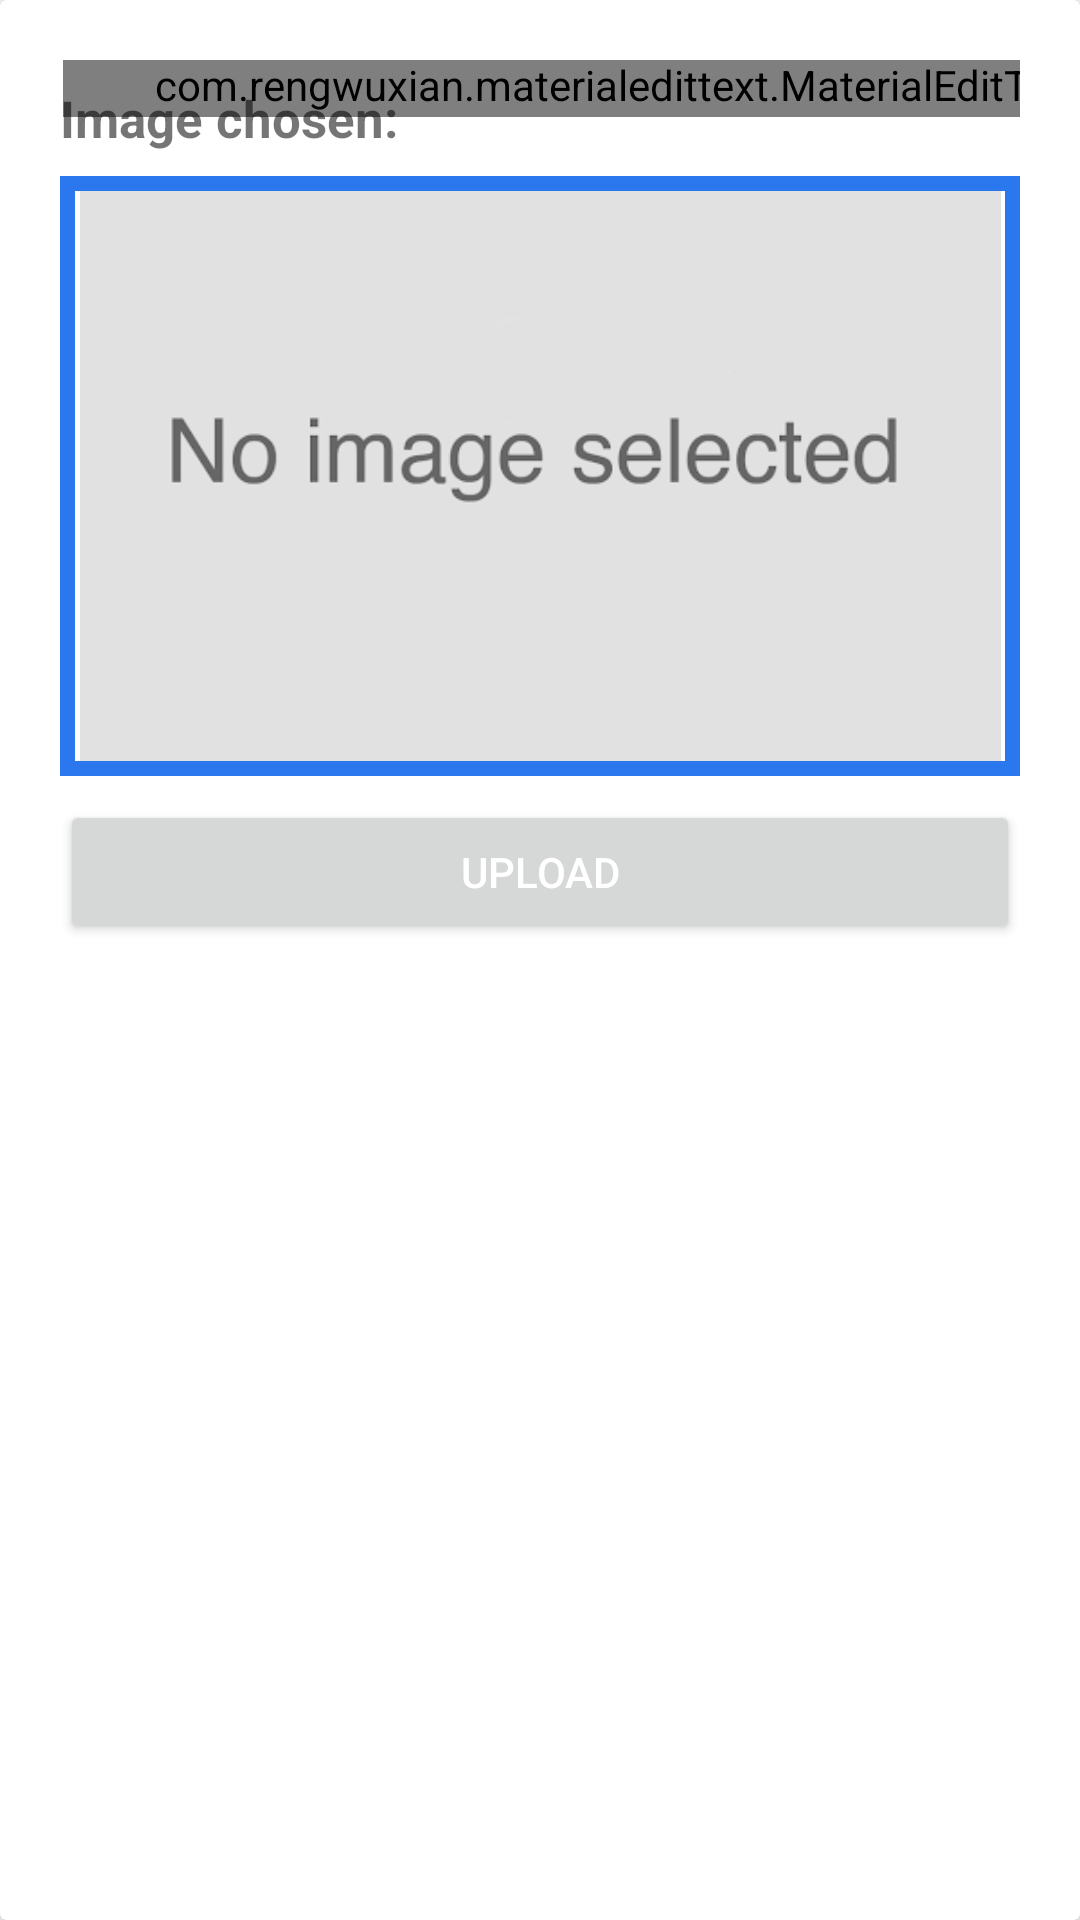

Here is an Android app screen rendered from its layout file. Give the layout XML and the strings, colors and styles it references.
<!-- AndroidManifest.xml: application theme Theme.Badmintonappadmin -->
<!-- res/layout/add_new_court_layout.xml -->
<?xml version="1.0" encoding="utf-8"?>
<androidx.cardview.widget.CardView xmlns:android="http://schemas.android.com/apk/res/android"
    xmlns:app="http://schemas.android.com/apk/res-auto"
    android:layout_width="match_parent"
    android:layout_height="wrap_content"
    app:cardElevation="4dp"
    >

    <LinearLayout
        android:layout_margin="20dp"
        android:orientation="vertical"
        android:layout_width="match_parent"
        android:layout_height="wrap_content">

        <com.rengwuxian.materialedittext.MaterialEditText
            android:id="@+id/edtName"
            android:layout_width="371dp"
            android:hint="Name"
            android:layout_height="wrap_content"
            android:layout_marginLeft="1dp"
            android:textColorHint="@color/primaryColor"
            android:text=""
            android:textColor="@color/primaryColor"
            android:textSize="20sp"
            android:inputType="text"
            app:met_baseColor="@color/primaryColor"
            app:met_floatingLabel="highlight"
            app:met_primaryColor="@color/primaryColor"
            app:met_singleLineEllipsis="true"
            />

        <com.rengwuxian.materialedittext.MaterialEditText
            android:id="@+id/edtDescription"
            android:hint="Description"
            android:layout_width="371dp"
            android:layout_height="wrap_content"
            android:textColorHint="@color/primaryColor"
            android:layout_marginTop="-20dp"
            android:layout_marginLeft="1dp"
            android:text=""
            android:textColor="@color/primaryColor"
            android:textSize="20sp"
            android:inputType="textMultiLine"
            app:met_baseColor="@color/primaryColor"
            app:met_floatingLabel="highlight"
            app:met_primaryColor="@color/primaryColor"
            app:met_singleLineEllipsis="true"
            />

        <com.rengwuxian.materialedittext.MaterialEditText
            android:id="@+id/edtPrice"
            android:hint="Price"
            android:layout_width="371dp"
            android:layout_height="wrap_content"
            android:layout_marginTop="-20dp"
            android:layout_marginLeft="1dp"
            android:textColorHint="@color/primaryColor"
            android:text=""
            android:textColor="@color/primaryColor"
            android:textSize="20sp"
            android:inputType="number"
            app:met_baseColor="@color/primaryColor"
            app:met_floatingLabel="highlight"
            app:met_primaryColor="@color/primaryColor"
            app:met_singleLineEllipsis="true"
            />

        <TextView
            android:layout_marginTop="-10dp"
            android:layout_width="match_parent"
            android:layout_height="wrap_content"
            android:text="Image chosen: "
            android:textStyle="bold"
            android:textSize="17sp"/>

        <ImageView
            android:id="@+id/image_preview"
            android:layout_width="match_parent"
            android:layout_height="200dp"
            android:layout_centerInParent="true"
            android:layout_marginTop="8dp"
            android:background="@drawable/border"
            android:padding="5dp"
            android:scaleType="centerInside"
            android:src="@drawable/noimageselected"></ImageView>

        <LinearLayout
            android:weightSum="2"
            android:orientation="horizontal"
            android:layout_width="match_parent"
            android:layout_height="wrap_content">

            <Button
                android:id="@+id/btnUpload"
                android:text="Upload"
                android:textColor="@android:color/white"
                android:layout_marginTop="8dp"
                android:layout_alignParentBottom="true"
                android:layout_weight="1"
                android:textAlignment="center"
                android:layout_height="wrap_content"
                android:layout_width="match_parent"
                />

        </LinearLayout>
    </LinearLayout>

</androidx.cardview.widget.CardView>
<!-- resources referenced by this layout -->
<resources>
  <color name="primaryColor">#004d40</color>
  <!-- drawable border (drawable) -->
  <?xml version="1.0" encoding="utf-8"?>
  <shape xmlns:android="http://schemas.android.com/apk/res/android">
      <stroke
          android:width="5dp"
          android:color="#2B77ED" />
  </shape>
  <!-- drawable noimageselected: png bitmap (drawable, 11981 bytes) -->
  <style name="Theme.Badmintonappadmin" parent="Theme.MaterialComponents.DayNight.DarkActionBar">
          
          <item name="colorPrimary">@color/purple_500</item>
          <item name="colorPrimaryVariant">@color/purple_700</item>
          <item name="colorOnPrimary">@color/white</item>
          
          <item name="colorSecondary">@color/teal_200</item>
          <item name="colorSecondaryVariant">@color/teal_700</item>
          <item name="colorOnSecondary">@color/black</item>
          
          <item name="android:statusBarColor">?attr/colorPrimaryVariant</item>
          
      </style>
  <color name="purple_500">#FF6200EE</color>
  <color name="purple_700">#FF3700B3</color>
  <color name="white">#FFFFFFFF</color>
  <color name="teal_200">#FF03DAC5</color>
  <color name="teal_700">#FF018786</color>
  <color name="black">#FF000000</color>
</resources>
